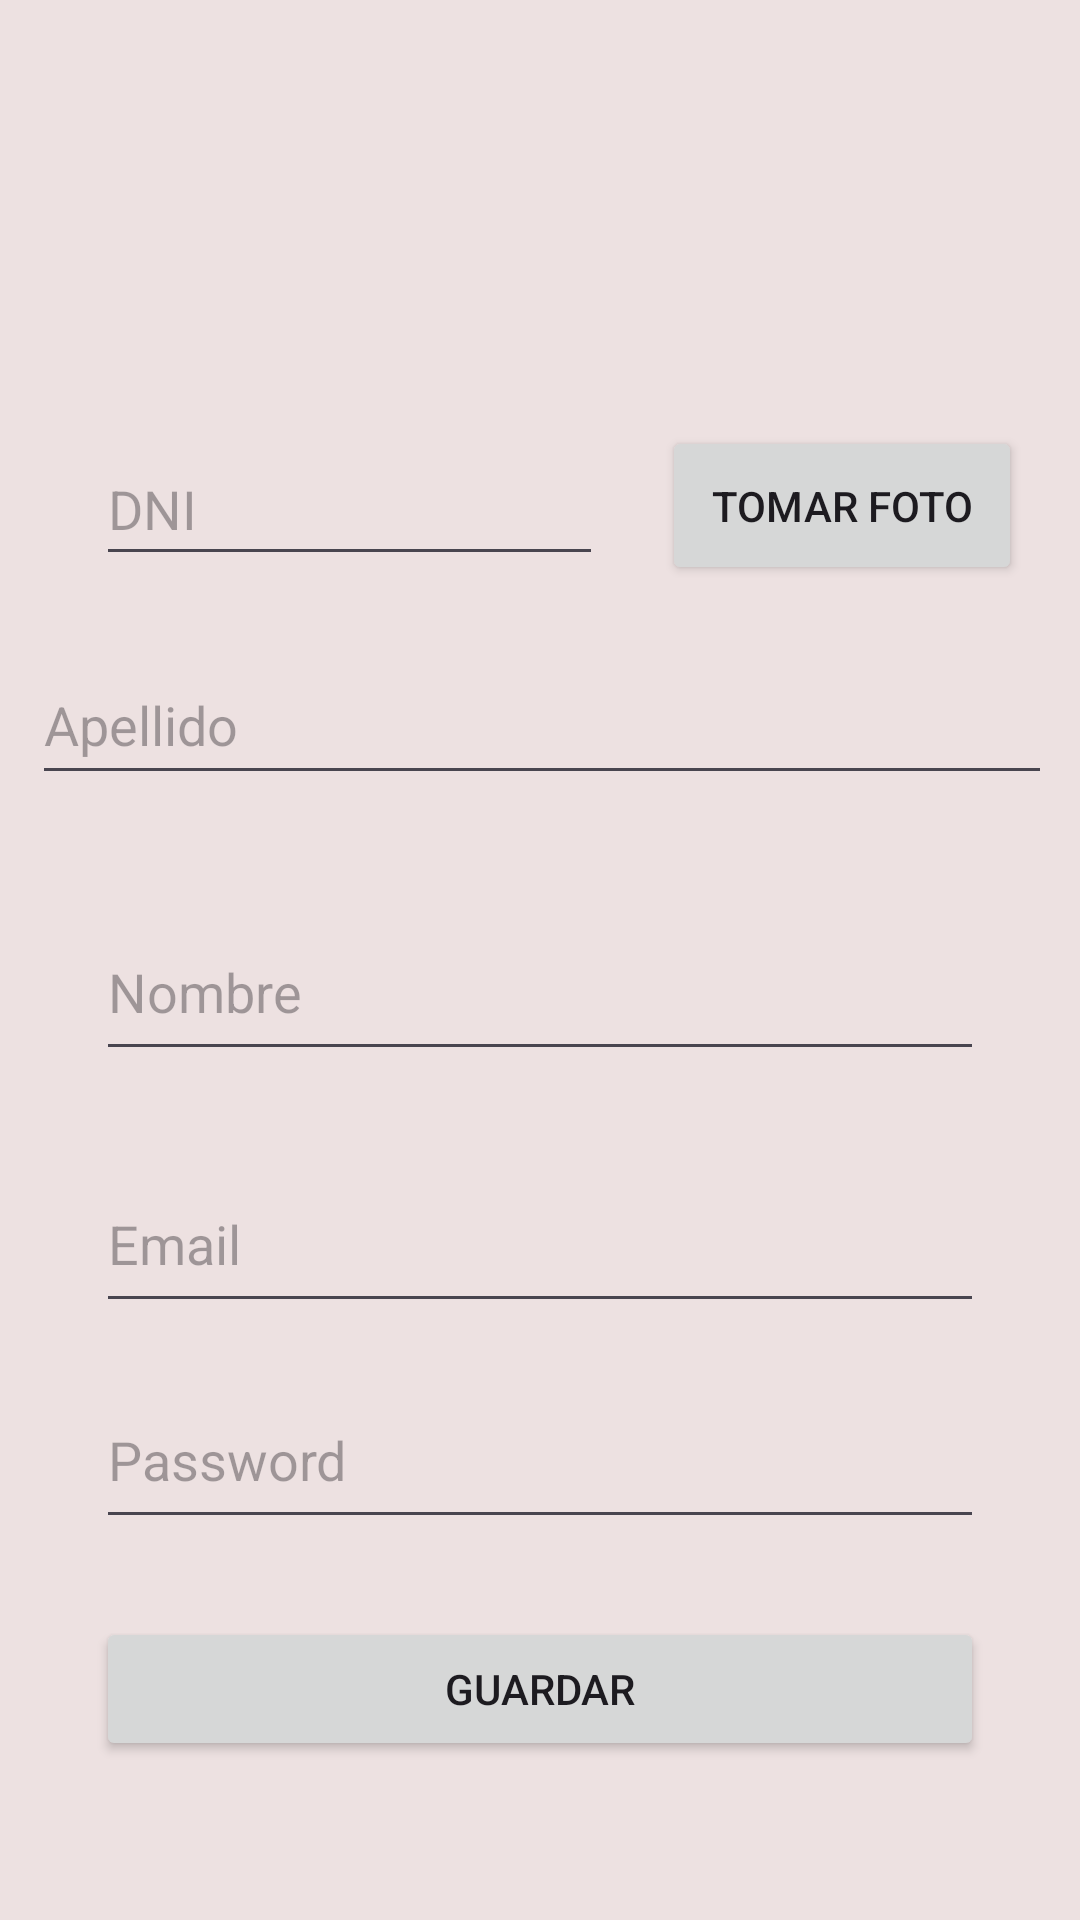

Layout XML and referenced resources for this Android screen:
<!-- AndroidManifest.xml: application theme Theme.TP1SharedPrefMVVM_Lab3 -->
<!-- res/layout/activity_main_view_registro.xml -->
<?xml version="1.0" encoding="utf-8"?>
<androidx.constraintlayout.widget.ConstraintLayout xmlns:android="http://schemas.android.com/apk/res/android"
    xmlns:app="http://schemas.android.com/apk/res-auto"
    xmlns:tools="http://schemas.android.com/tools"
    android:layout_width="match_parent"
    android:layout_height="match_parent"
    android:background="#EDE1E1"
    tools:context=".ui.registro.RegistroActivity">

    <EditText
        android:id="@+id/etDni"
        android:layout_width="169dp"
        android:layout_height="48dp"
        android:layout_marginStart="32dp"
        android:layout_marginTop="144dp"
        android:ems="10"
        android:hint="DNI"
        android:inputType="textPersonName"
        app:layout_constraintStart_toStartOf="parent"
        app:layout_constraintTop_toTopOf="parent" />

    <EditText
        android:id="@+id/etApellido"
        android:layout_width="340dp"
        android:layout_height="50dp"
        android:layout_marginStart="32dp"
        android:layout_marginTop="20dp"
        android:layout_marginEnd="32dp"
        android:ems="10"
        android:hint="Apellido"
        android:inputType="textPersonName"
        app:layout_constraintEnd_toEndOf="parent"
        app:layout_constraintHorizontal_bias="0.492"
        app:layout_constraintStart_toStartOf="parent"
        app:layout_constraintTop_toBottomOf="@+id/btTomarFoto" />

    <EditText
        android:id="@+id/etNombre"
        android:layout_width="match_parent"
        android:layout_height="56dp"
        android:layout_marginStart="32dp"
        android:layout_marginTop="36dp"
        android:layout_marginEnd="32dp"
        android:ems="10"
        android:hint="Nombre"
        android:inputType="textPersonName"
        app:layout_constraintEnd_toEndOf="parent"
        app:layout_constraintHorizontal_bias="0.0"
        app:layout_constraintStart_toStartOf="parent"
        app:layout_constraintTop_toBottomOf="@+id/etApellido" />

    <EditText
        android:id="@+id/etMail"
        android:layout_width="match_parent"
        android:layout_height="56dp"
        android:layout_marginStart="32dp"
        android:layout_marginTop="28dp"
        android:layout_marginEnd="32dp"
        android:ems="10"
        android:hint="Email"
        android:inputType="textPersonName"
        app:layout_constraintEnd_toEndOf="parent"
        app:layout_constraintHorizontal_bias="0.0"
        app:layout_constraintStart_toStartOf="parent"
        app:layout_constraintTop_toBottomOf="@+id/etNombre" />

    <EditText
        android:id="@+id/etPassword"
        android:layout_width="match_parent"
        android:layout_height="56dp"
        android:layout_marginStart="32dp"
        android:layout_marginTop="16dp"
        android:layout_marginEnd="32dp"
        android:ems="10"
        android:hint="Password"
        android:inputType="textPersonName"
        app:layout_constraintEnd_toEndOf="parent"
        app:layout_constraintHorizontal_bias="0.0"
        app:layout_constraintStart_toStartOf="parent"
        app:layout_constraintTop_toBottomOf="@+id/etMail" />

    <Button
        android:id="@+id/btGuardar"
        android:layout_width="match_parent"
        android:layout_height="wrap_content"
        android:layout_marginStart="32dp"
        android:layout_marginTop="16dp"
        android:layout_marginEnd="32dp"
        android:text="Guardar"
        app:layout_constraintBottom_toBottomOf="parent"
        app:layout_constraintEnd_toEndOf="parent"
        app:layout_constraintStart_toStartOf="parent"
        app:layout_constraintTop_toBottomOf="@+id/etPassword"
        app:layout_constraintVertical_bias="0.157" />

    <ImageView
        android:id="@+id/imgFoto"
        android:layout_width="116dp"
        android:layout_height="118dp"
        android:layout_marginTop="16dp"
        android:src="@mipmap/ic_launcher"
        app:layout_constraintEnd_toEndOf="parent"
        app:layout_constraintHorizontal_bias="0.553"
        app:layout_constraintStart_toEndOf="@+id/etDni"
        app:layout_constraintTop_toTopOf="parent" />

    <Button
        android:id="@+id/btTomarFoto"
        android:layout_width="120dp"
        android:layout_height="53dp"
        android:layout_marginTop="8dp"
        android:text="Tomar Foto"
        app:layout_constraintEnd_toEndOf="parent"
        app:layout_constraintStart_toEndOf="@+id/etDni"
        app:layout_constraintTop_toBottomOf="@+id/imgFoto" />

</androidx.constraintlayout.widget.ConstraintLayout>
<!-- resources referenced by this layout -->
<resources>
  <style name="Theme.TP1SharedPrefMVVM_Lab3" parent="Base.Theme.TP1SharedPrefMVVM_Lab3" />
  <style name="Base.Theme.TP1SharedPrefMVVM_Lab3" parent="Theme.Material3.DayNight.NoActionBar">
          
          
      </style>
</resources>
